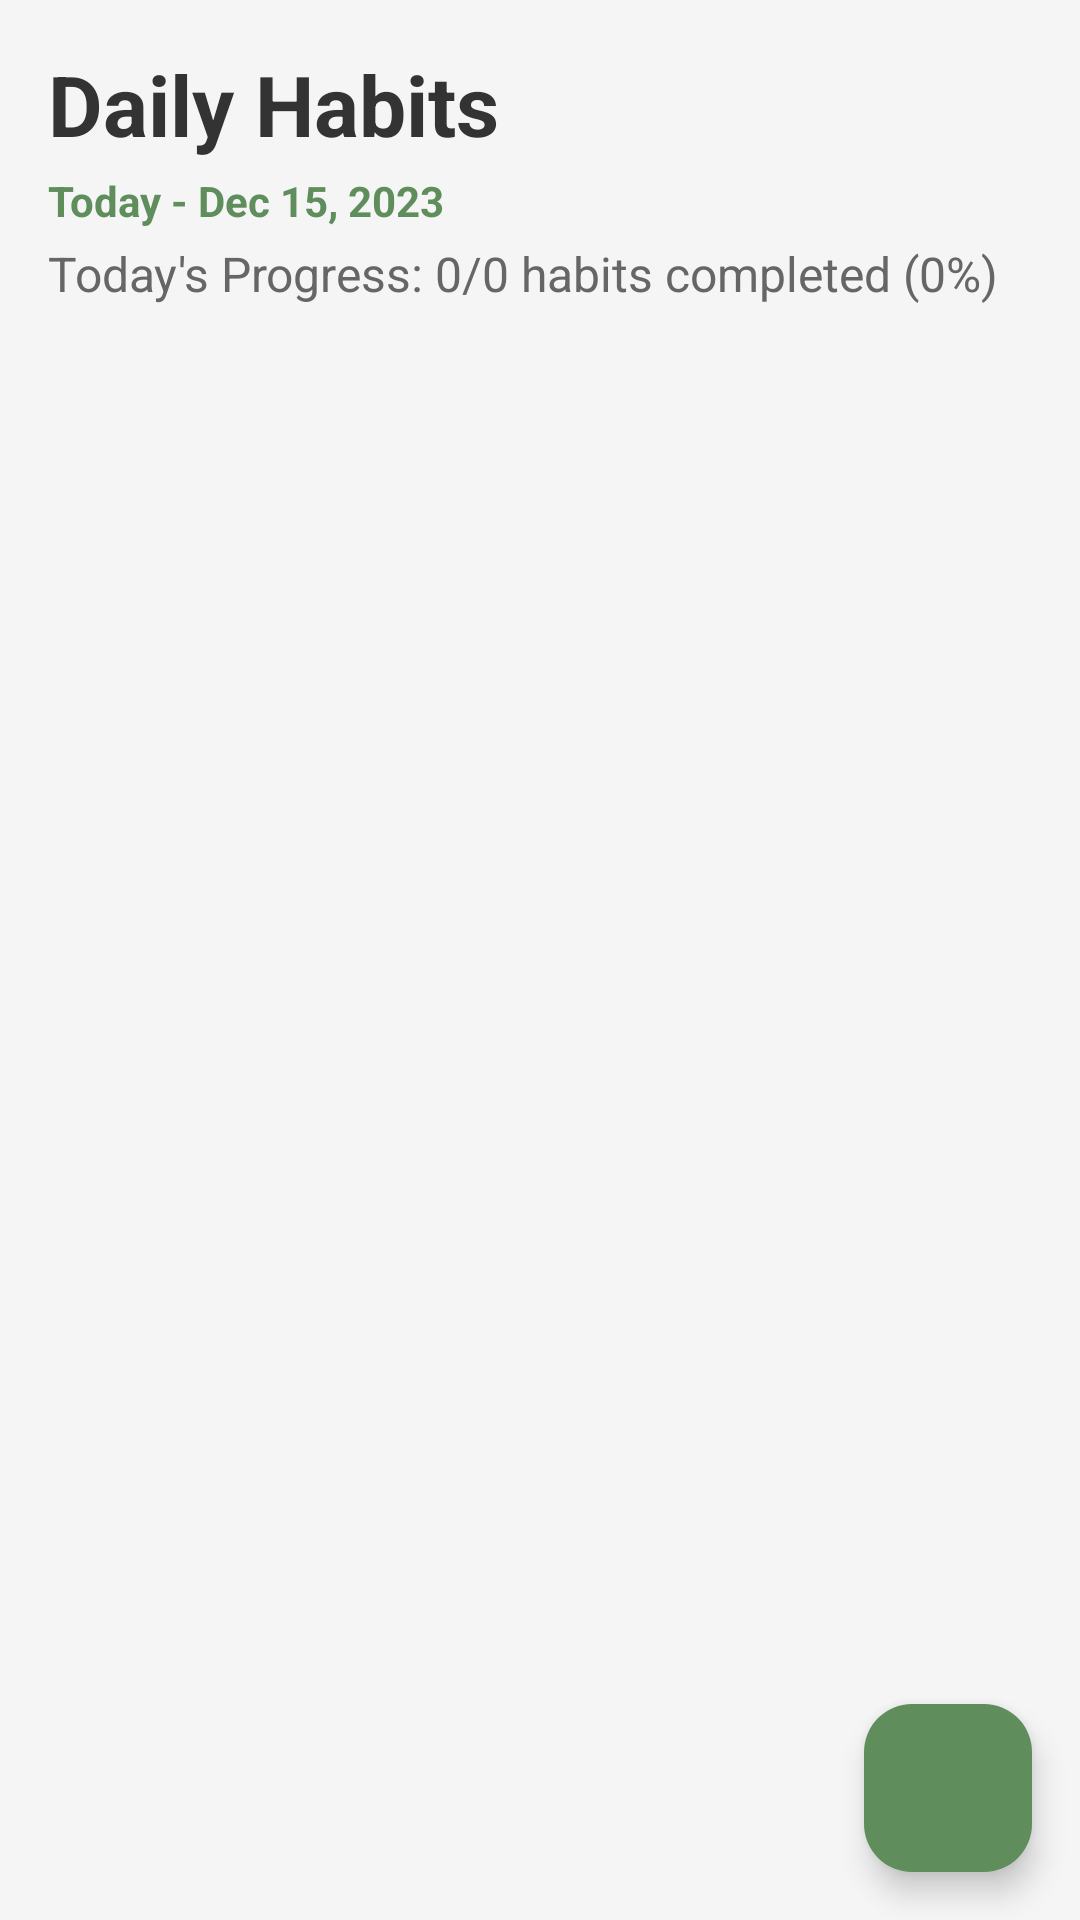

Produce the Android XML layout that renders to this screen, including the resource entries it uses.
<!-- AndroidManifest.xml: application theme Theme.DoDaily -->
<!-- res/layout/fragment_habits.xml -->
<?xml version="1.0" encoding="utf-8"?>
<androidx.constraintlayout.widget.ConstraintLayout xmlns:android="http://schemas.android.com/apk/res/android"
    xmlns:app="http://schemas.android.com/apk/res-auto"
    xmlns:tools="http://schemas.android.com/tools"
    android:layout_width="match_parent"
    android:layout_height="match_parent"
    android:background="@color/background_color"
    tools:context=".fragments.HabitsFragment">

    
    <LinearLayout
        android:id="@+id/header_layout"
        android:layout_width="0dp"
        android:layout_height="wrap_content"
        android:orientation="vertical"
        android:padding="16dp"
        app:layout_constraintTop_toTopOf="parent"
        app:layout_constraintStart_toStartOf="parent"
        app:layout_constraintEnd_toEndOf="parent">

        <TextView
            android:layout_width="wrap_content"
            android:layout_height="wrap_content"
            android:text="Daily Habits"
            android:textSize="28sp"
            android:textStyle="bold"
            android:textColor="@color/text_primary" />

        <TextView
            android:id="@+id/date_type_text"
            android:layout_width="wrap_content"
            android:layout_height="wrap_content"
            android:layout_marginTop="4dp"
            android:text="Today - Dec 15, 2023"
            android:textSize="14sp"
            android:textColor="@color/primary_green"
            android:textStyle="bold" />

        <TextView
            android:id="@+id/progress_text"
            android:layout_width="wrap_content"
            android:layout_height="wrap_content"
            android:layout_marginTop="4dp"
            android:text="Today's Progress: 0/0 habits completed (0%)"
            android:textSize="16sp"
            android:textColor="@color/text_secondary" />

    </LinearLayout>

    
    <androidx.recyclerview.widget.RecyclerView
        android:id="@+id/habits_recycler_view"
        android:layout_width="0dp"
        android:layout_height="0dp"
        android:layout_marginTop="8dp"
        android:padding="8dp"
        app:layout_constraintTop_toBottomOf="@+id/header_layout"
        app:layout_constraintBottom_toTopOf="@+id/add_habit_fab"
        app:layout_constraintStart_toStartOf="parent"
        app:layout_constraintEnd_toEndOf="parent" />

    
    <LinearLayout
        android:id="@+id/empty_state_layout"
        android:layout_width="0dp"
        android:layout_height="0dp"
        android:orientation="vertical"
        android:gravity="center"
        android:padding="32dp"
        android:visibility="gone"
        app:layout_constraintTop_toBottomOf="@+id/header_layout"
        app:layout_constraintBottom_toTopOf="@+id/add_habit_fab"
        app:layout_constraintStart_toStartOf="parent"
        app:layout_constraintEnd_toEndOf="parent">

        <TextView
            android:id="@+id/empty_state_text"
            android:layout_width="wrap_content"
            android:layout_height="wrap_content"
            android:text="No habits yet!\nTap the + button to add your first habit"
            android:textAlignment="center"
            android:textSize="18sp"
            android:textColor="@color/text_secondary"
            android:lineSpacingExtra="4dp" />

    </LinearLayout>

    
    <com.google.android.material.floatingactionbutton.FloatingActionButton
        android:id="@+id/add_habit_fab"
        android:layout_width="wrap_content"
        android:layout_height="wrap_content"
        android:layout_margin="16dp"
        android:src="@drawable/ic_add"
        app:backgroundTint="@color/primary_green"
        app:tint="@color/white"
        app:layout_constraintBottom_toBottomOf="parent"
        app:layout_constraintEnd_toEndOf="parent" />

</androidx.constraintlayout.widget.ConstraintLayout>
<!-- resources referenced by this layout -->
<resources>
  <color name="background_color">#F5F5F5</color>
  <color name="primary_green">#5F8E5C</color>
  <color name="text_primary">#333333</color>
  <color name="text_secondary">#666666</color>
  <color name="white">#FFFFFFFF</color>
  <style name="Theme.DoDaily" parent="Base.Theme.DoDaily" />
  <style name="Base.Theme.DoDaily" parent="Theme.Material3.DayNight.NoActionBar">
          
          
      </style>
</resources>
